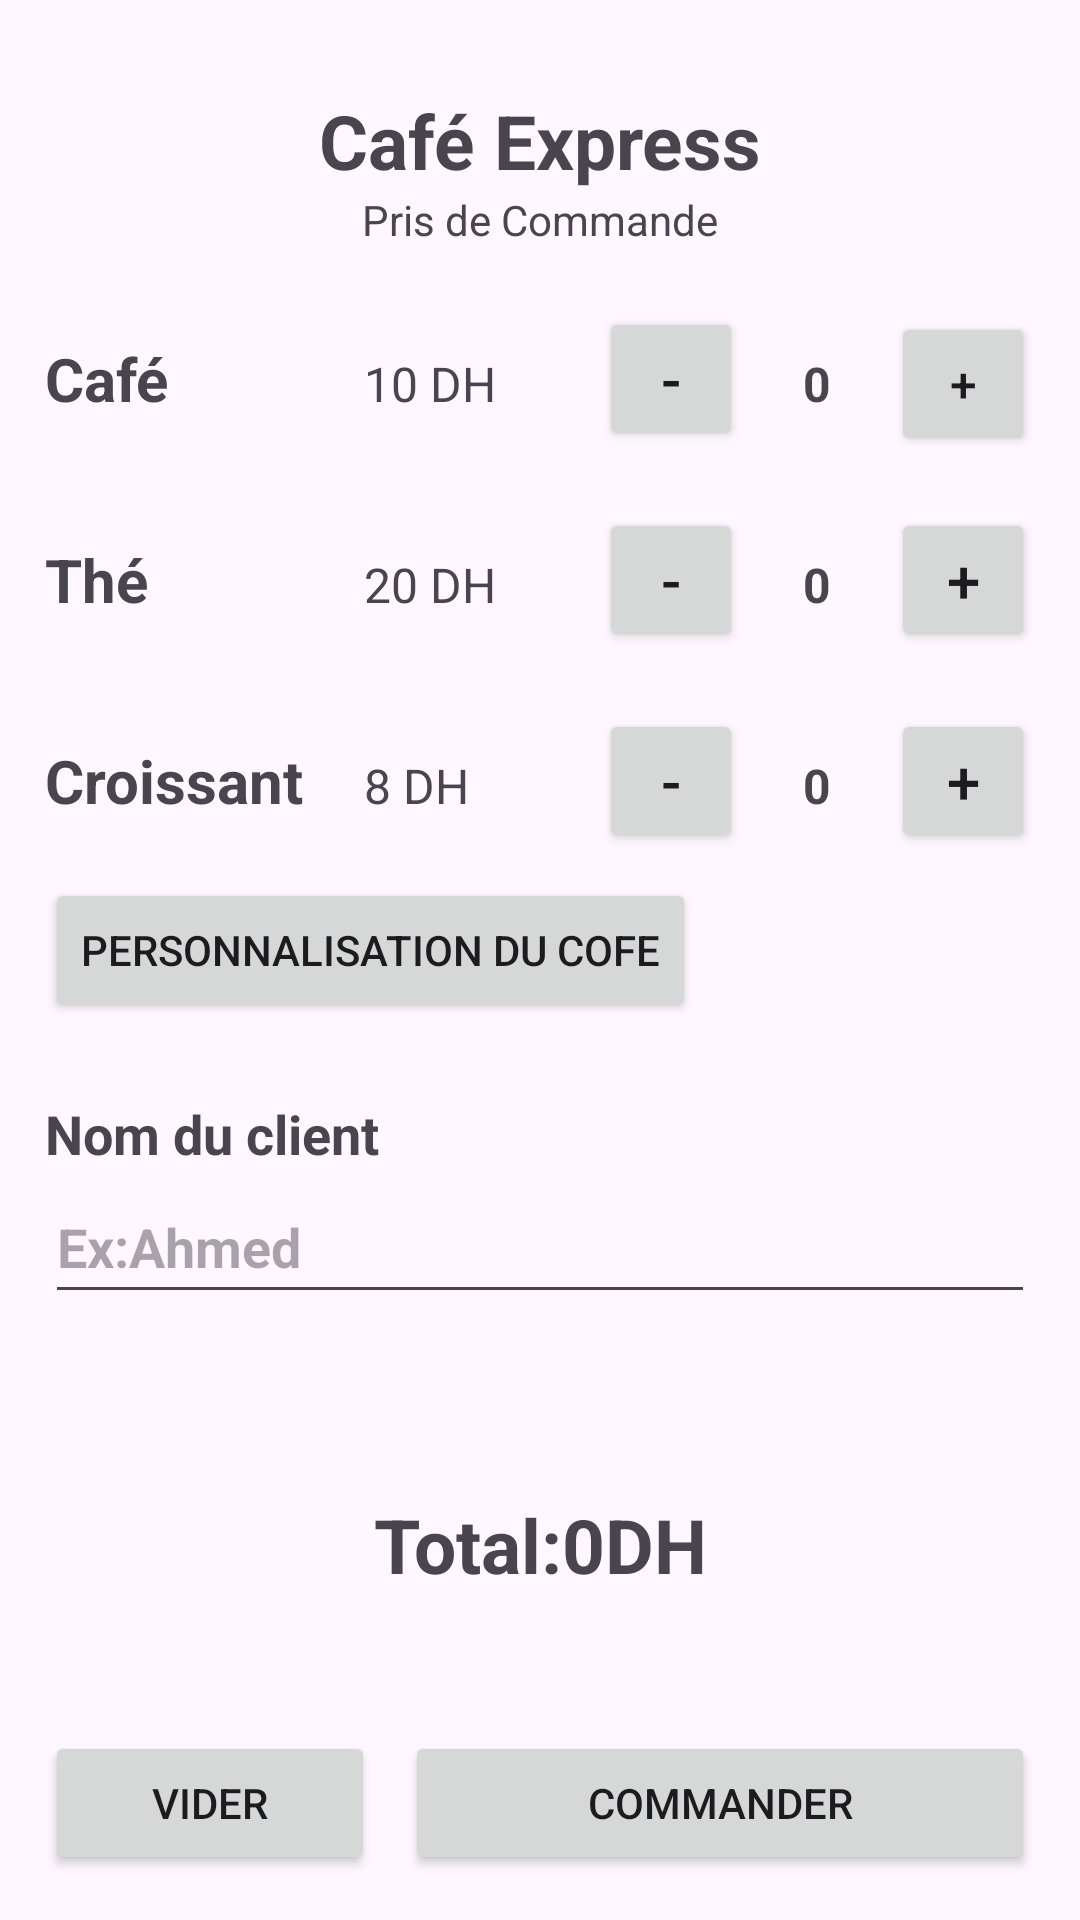

Reconstruct the res/layout file that produces this screen, plus the resources it refers to.
<!-- AndroidManifest.xml: application theme Theme.Activity_Tp -->
<!-- res/layout/activity_main.xml -->
<?xml version="1.0" encoding="utf-8"?>
<androidx.constraintlayout.widget.ConstraintLayout
    xmlns:android="http://schemas.android.com/apk/res/android"
    xmlns:app="http://schemas.android.com/apk/res-auto"
    xmlns:tools="http://schemas.android.com/tools"
    android:id="@+id/main"
    android:layout_width="match_parent"
    android:layout_height="match_parent"
    tools:context=".MainActivity">

    <TextView
        android:layout_width="wrap_content"
        android:layout_height="wrap_content"
        android:id="@+id/title"
        android:text="Café Express"
        android:textSize="25dp"
        android:textStyle="bold"
        app:layout_constraintEnd_toEndOf="parent"
        app:layout_constraintStart_toStartOf="parent"
        app:layout_constraintTop_toTopOf="parent"
        android:layout_marginTop="30dp"/>
    <TextView
        android:id="@+id/soutitle"
        android:layout_width="wrap_content"
        android:layout_height="wrap_content"
        android:text="Pris de Commande"
        app:layout_constraintEnd_toEndOf="parent"
        app:layout_constraintStart_toStartOf="parent"
        app:layout_constraintTop_toBottomOf="@+id/title" />
    <TextView
        android:layout_width="wrap_content"
        android:layout_height="wrap_content"
        android:id="@+id/café"
        android:layout_marginTop="30dp"
        android:layout_marginStart="15dp"
        android:textStyle="bold"
        android:textSize="20dp"
        android:text="Café"
        app:layout_constraintStart_toStartOf="parent"
        app:layout_constraintTop_toBottomOf="@+id/soutitle"
        />
    <TextView
        android:layout_width="wrap_content"
        android:layout_height="wrap_content"
        android:id="@+id/thé"
        android:layout_marginTop="40dp"
        android:layout_marginStart="15dp"
        android:textStyle="bold"
        android:textSize="20dp"
        android:text="Thé"
        app:layout_constraintStart_toStartOf="parent"
        app:layout_constraintTop_toBottomOf="@+id/café"
        />
    <TextView
        android:layout_width="wrap_content"
        android:layout_height="wrap_content"
        android:id="@+id/croissant"
        android:layout_marginTop="40dp"
        android:layout_marginStart="15dp"
        android:textStyle="bold"
        android:textSize="20dp"
        android:text="Croissant"
        app:layout_constraintStart_toStartOf="parent"
        app:layout_constraintTop_toBottomOf="@+id/thé"
    />
    <TextView
        android:layout_width="wrap_content"
        android:layout_height="wrap_content"
        android:id="@+id/pris1"
        android:layout_marginStart="65dp"
        android:textSize="16dp"
        android:text="10 DH"
        app:layout_constraintStart_toEndOf="@id/café"
        app:layout_constraintBaseline_toBaselineOf="@+id/café"/>
    <TextView
        android:layout_width="wrap_content"
        android:layout_height="wrap_content"
        android:id="@+id/pris2"
        android:textSize="16dp"
        android:text="20 DH"
        app:layout_constraintStart_toStartOf="@id/pris1"
        app:layout_constraintBaseline_toBaselineOf="@+id/thé"/>
    <TextView
        android:layout_width="wrap_content"
        android:layout_height="wrap_content"
        android:id="@+id/pris3"
        android:textSize="16dp"
        android:text="8 DH"
        app:layout_constraintStart_toStartOf="@id/pris1"
        app:layout_constraintBaseline_toBaselineOf="@+id/croissant"/>
    <Button
        android:layout_width="48dp"
        android:layout_height="48dp"
        android:padding="0dp"
        android:id="@+id/m1"
        android:text="-"
        android:textSize="20dp"
        app:layout_constraintEnd_toEndOf="@+id/m2"
        app:layout_constraintBaseline_toBaselineOf="@id/pris1"
        android:layout_marginStart="20dp"
        />
    <Button
        android:layout_width="48dp"
        android:layout_height="48dp"
        android:padding="0dp"
        android:id="@+id/p1"
        android:text="+"
        android:textSize="16sp"
        app:layout_constraintEnd_toEndOf="parent"
        android:layout_marginEnd="15dp"
        app:layout_constraintBaseline_toBaselineOf="@id/pris1"
        android:layout_marginStart="20dp" />
    <TextView
        android:layout_width="wrap_content"
        android:layout_height="wrap_content"
        android:id="@+id/qua1"
        android:textSize="16dp"
        android:text="0"
        android:textStyle="bold"
        app:layout_constraintBaseline_toBaselineOf="@+id/pris1"
        app:layout_constraintEnd_toEndOf="@id/qua2"
        />
    <Button
        android:layout_width="48dp"
        android:layout_height="48dp"
        android:padding="0dp"
        android:id="@+id/m2"
        android:text="-"
        android:textSize="20dp"
        app:layout_constraintEnd_toStartOf="@+id/qua2"
        android:layout_marginEnd="20dp"
        app:layout_constraintBaseline_toBaselineOf="@id/pris2"
        android:layout_marginStart="20dp"
        />
    <Button
        android:layout_width="48dp"
        android:layout_height="48dp"
        android:padding="0dp"
        android:id="@+id/p2"
        android:text="+"
        android:textSize="20dp"
        app:layout_constraintEnd_toEndOf="parent"
        android:layout_marginEnd="15dp"
        app:layout_constraintBaseline_toBaselineOf="@id/pris2"
        android:layout_marginStart="20dp" />
    <TextView
        android:layout_width="wrap_content"
        android:layout_height="wrap_content"
        android:id="@+id/qua2"
        android:textSize="16dp"
        android:text="0"
        android:textStyle="bold"
        app:layout_constraintBaseline_toBaselineOf="@+id/pris2"
        app:layout_constraintEnd_toStartOf="@id/p2"
        android:layout_marginEnd="20dp"
        />
    <Button
        android:layout_width="48dp"
        android:layout_height="48dp"
        android:padding="0dp"
        android:id="@+id/m3"
        android:text="-"
        android:textSize="20dp"
        app:layout_constraintEnd_toStartOf="@+id/qua3"
        android:layout_marginEnd="20dp"
        app:layout_constraintBaseline_toBaselineOf="@id/pris3"
        android:layout_marginStart="20dp"
        />
    <Button
        android:layout_width="48dp"
        android:layout_height="48dp"
        android:padding="0dp"
        android:id="@+id/p3"
        android:text="+"
        android:textSize="20dp"
        app:layout_constraintEnd_toEndOf="parent"
        android:layout_marginEnd="15dp"
        app:layout_constraintBaseline_toBaselineOf="@id/pris3"
        android:layout_marginStart="20dp" />

    <TextView
        android:layout_width="wrap_content"
        android:layout_height="wrap_content"
        android:id="@+id/qua3"
        android:textSize="16dp"
        android:text="0"
        android:textStyle="bold"
        app:layout_constraintBaseline_toBaselineOf="@+id/pris3"
        app:layout_constraintEnd_toStartOf="@id/p3"
        android:layout_marginEnd="20dp"
        />
    <Button
        android:layout_width="wrap_content"
        android:layout_height="wrap_content"
        android:id="@+id/personnalisation"
        android:text="Personnalisation du Cofe"
        app:layout_constraintStart_toStartOf="@+id/café"
        app:layout_constraintTop_toBottomOf="@+id/qua3"
        android:layout_marginTop="20dp"
        />
    <TextView
        android:layout_width="wrap_content"
        android:layout_height="wrap_content"
        android:id="@+id/client"
        app:layout_constraintStart_toStartOf="@+id/café"
        android:text="Nom du client"
        android:textStyle="bold"
        tools:ignore="MissingConstraints"
        android:textSize="18dp"
        app:layout_constraintTop_toBottomOf="@+id/personnalisation"
        android:layout_marginTop="25dp"/>
    <EditText
        android:layout_width="0dp"
        android:layout_height="48dp"
        android:id="@+id/edtclient"
        app:layout_constraintStart_toStartOf="@+id/café"
        app:layout_constraintEnd_toEndOf="@+id/p1"
        android:textStyle="bold"
        tools:ignore="MissingConstraints"
        android:hint="Ex:Ahmed"
        app:layout_constraintTop_toBottomOf="@+id/client"
        />

    <TextView
        android:id="@+id/total"
        android:layout_width="wrap_content"
        android:layout_height="wrap_content"
        android:layout_marginTop="60dp"
        android:text="Total:0DH"
        android:textSize="25dp"
        android:textStyle="bold"
        app:layout_constraintEnd_toEndOf="parent"
        app:layout_constraintStart_toStartOf="parent"
        app:layout_constraintTop_toBottomOf="@+id/edtclient" />
    <Button
        android:layout_width="110dp"
        android:layout_height="wrap_content"
        android:id="@+id/vid"
        android:text="Vider"
        app:layout_constraintBottom_toBottomOf="parent"
        android:layout_marginBottom="15dp"
        app:layout_constraintStart_toStartOf="@+id/café"
        />
    <Button
        android:layout_width="0dp"
        android:layout_height="wrap_content"
        android:id="@+id/comm"
        android:text="Commander"
        app:layout_constraintStart_toEndOf="@+id/vid"
        app:layout_constraintTop_toTopOf="@+id/vid"
        app:layout_constraintEnd_toEndOf="@+id/p1"
        android:layout_marginStart="10dp"
        />
</androidx.constraintlayout.widget.ConstraintLayout>
<!-- resources referenced by this layout -->
<resources>
  <style name="Theme.Activity_Tp" parent="Base.Theme.Activity_Tp" />
  <style name="Base.Theme.Activity_Tp" parent="Theme.Material3.DayNight.NoActionBar">
          
          
      </style>
</resources>
